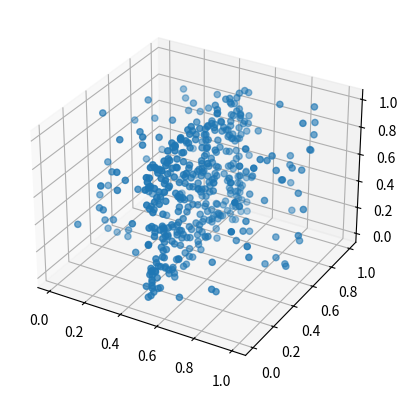

Here is the Python script that generated this plot:
import numpy as np
import matplotlib.pyplot as plt
from mpl_toolkits.mplot3d import Axes3D

def createSynthetic(clusterPoints=300,noisePoints=150,x=0.2,y=0.8):
    """    
        clusterPoints = number of Points in Clusters
        noisePoints = number of noise points
        x = intersection of y-parallel cluster
        y = intersextion of x-parallel cluster
        creates a synthetic DataSet in 3 dimensional space, with 3 planes
        of points intersecting each other in the same line
    """
    
    #generate random values
    helper = np.random.rand(clusterPoints,5)
    
    #initialize empty list
    data = []
    
    for ar in helper:
        data.append([x,ar[0],ar[1]])
        #data.append([ar[2],y,ar[3]])
        #data.append([x,y,ar[4]])
    
    noise = np.random.rand(noisePoints,3)
    
    for ar in noise:
        data.append(ar)
        
    return np.array(data)
        
def main():
    d = createSynthetic(300,150,0.5,0.2)
    
    fig = plt.figure()
    
    ax = fig.add_subplot(111, projection='3d')
    
    ax.scatter3D(d[:,0],d[:,1],d[:,2])
    plt.show()
        
        
if __name__ == '__main__':
    main()    
